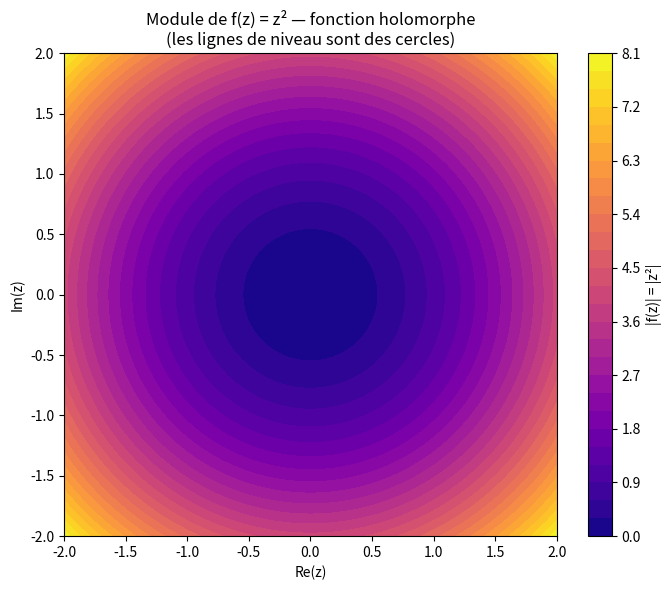

Here is the Python script that generated this plot:
"""
Module niveau-2 : vérification des conditions de Cauchy-Riemann  
Connexion avec  ζ ( s )  
AUTEUR : hprzeta- Exploration de l'Hypothèse de Riemann
DATE : 2026
"""

from mpmath import mp, mpc, re, im, diff
import numpy as np
import matplotlib.pyplot as plt

mp.dps = 15

def f(z):
    return z**2

# Vérification numérique des conditions C-R en z = 1 + 2i
z0 = mpc(1, 2)
h = 1e-7

# Dérivées partielles de u = Re(f) et v = Im(f)
du_dx = float(re(f(z0 + h) - f(z0)) / h)
du_dy = float(re(f(z0 + mpc(0,h)) - f(z0)) / h)
dv_dx = float(im(f(z0 + h) - f(z0)) / h)
dv_dy = float(im(f(z0 + mpc(0,h)) - f(z0)) / h)

print("Conditions de Cauchy-Riemann pour f(z) = z² en z = 1+2i")
print(f"  du/dx = {du_dx:.6f}   dv/dy = {dv_dy:.6f}   → égaux : {abs(du_dx - dv_dy) < 1e-5}")
print(f"  du/dy = {du_dy:.6f}  -dv/dx = {-dv_dx:.6f}   → égaux : {abs(du_dy + dv_dx) < 1e-5}")

# Visualisation du module |f(z)| sur C
x = np.linspace(-2, 2, 300)
y = np.linspace(-2, 2, 300)
X, Y = np.meshgrid(x, y)
Z = (X + 1j*Y)**2
module = np.abs(Z)

plt.figure(figsize=(7, 6))
plt.contourf(X, Y, module, levels=30, cmap='plasma')
plt.colorbar(label='|f(z)| = |z²|')
plt.xlabel('Re(z)')
plt.ylabel('Im(z)')
plt.title('Module de f(z) = z² — fonction holomorphe\n(les lignes de niveau sont des cercles)')
plt.tight_layout()
plt.savefig("niveau2_holomorphie.png", dpi=150)
plt.show()
print("Graphique sauvegardé : niveau2_holomorphie.png")
